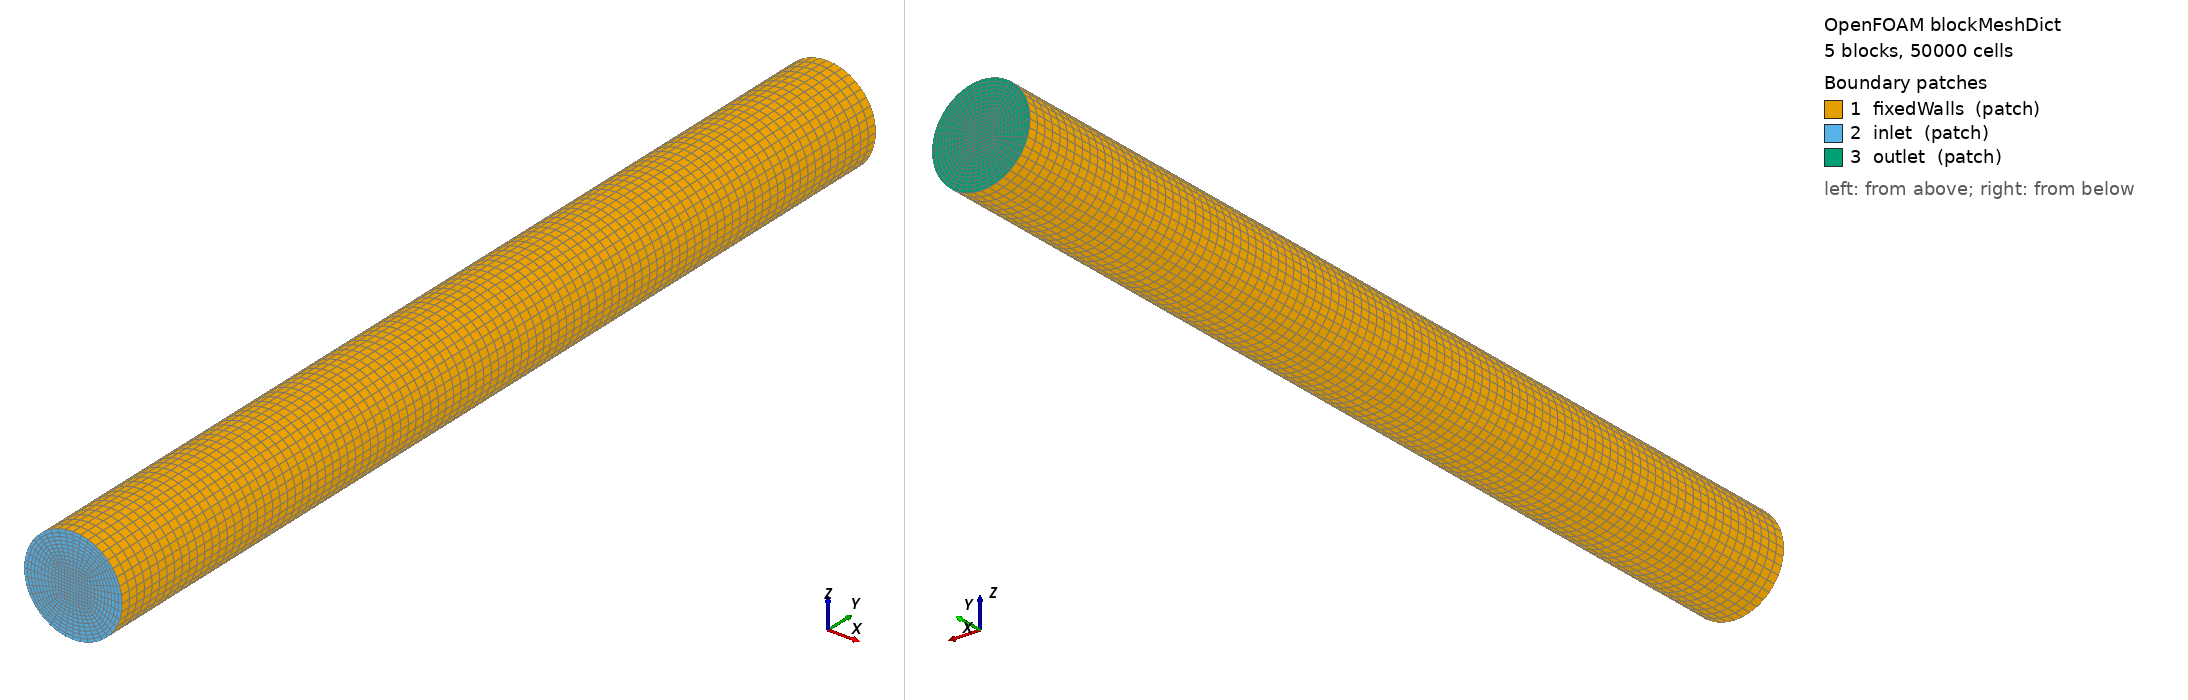

OpenFOAM case: the mesh blockMesh builds from blockMeshDict, 5 block(s), 50000 cells. Boundary patches (legend numbers): 1 fixedWalls (patch), 2 inlet (patch), 3 outlet (patch). Left view from above one corner, right view from below the opposite corner. Boundary conditions: 0 field file(s) under 0/; 0 of 3 drawn patches have an entry in a shipped field file.

=== system/blockMeshDict ===
FoamFile
{
    version     2.0;
    format      ascii;
    class       dictionary;
    location    "constant/polyMesh";
    object      blockMeshDict;
}

scale 1;

ymin  0;
ymax  20;

xcells 10; // per block (5 blocks)
ycells 10; // per block (5 blocks)
zcells 100;

vertices
(
    (-0.707107  $ymin -0.707107) // 0  (was -3.535534)
    ( 0.707107  $ymin -0.707107) // 1
    ( 0.707107  $ymin  0.707107) // 2
    (-0.707107  $ymin  0.707107) // 3
    (-0.282843  $ymin -0.282843) // 4  (was -1.414214)
    ( 0.282843  $ymin -0.282843) // 5
    ( 0.282843  $ymin  0.282843) // 6
    (-0.282843  $ymin  0.282843) // 7

    (-0.707107  $ymax -0.707107) // 8
    ( 0.707107  $ymax -0.707107) // 9
    ( 0.707107  $ymax  0.707107) // 10
    (-0.707107  $ymax  0.707107) // 11
    (-0.282843  $ymax -0.282843) // 12
    ( 0.282843  $ymax -0.282843) // 13
    ( 0.282843  $ymax  0.282843) // 14
    (-0.282843  $ymax  0.282843) // 15
);

blocks
(
    // right-handed along +y (unchanged)
    hex (8 9 13 12 0 1 5 4)     pipe ($xcells $ycells $zcells) edgeGrading (1 1 1 1 1 1 1 1 1 1 1 1)
    hex (9 10 14 13 1 2 6 5)    pipe ($xcells $ycells $zcells) edgeGrading (1 1 1 1 1 1 1 1 1 1 1 1)
    hex (10 11 15 14 2 3 7 6)   pipe ($xcells $ycells $zcells) edgeGrading (1 1 1 1 1 1 1 1 1 1 1 1)
    hex (11 8 12 15 3 0 4 7)    pipe ($xcells $ycells $zcells) edgeGrading (1 1 1 1 1 1 1 1 1 1 1 1)
    hex (12 13 14 15 4 5 6 7)   pipe ($xcells $ycells $zcells) edgeGrading (1 1 1 1 1 1 1 1 1 1 1 1)
);

edges
(
    // arcs on y = ymin plane (outer radius 1, inner 0.3)
    arc 0 1   ( 0     $ymin  -1)
    arc 1 2   ( 1     $ymin   0)
    arc 2 3   ( 0     $ymin   1)
    arc 3 0   (-1     $ymin   0)
    arc 4 5   ( 0     $ymin  -0.3)
    arc 5 6   ( 0.3   $ymin   0)
    arc 6 7   ( 0     $ymin   0.3)
    arc 7 4   (-0.3   $ymin   0)

    // arcs on y = ymax plane
    arc 8 9   ( 0     $ymax  -1)
    arc 9 10  ( 1     $ymax   0)
    arc 10 11 ( 0     $ymax   1)
    arc 11 8  (-1     $ymax   0)
    arc 12 13 ( 0     $ymax  -0.3)
    arc 13 14 ( 0.3   $ymax   0)
    arc 14 15 ( 0     $ymax   0.3)
    arc 15 12 (-0.3   $ymax   0)
);

patches
(
    patch fixedWalls
    (
        (0 1 9  8)
        (1 2 10 9)
        (2 3 11 10)
        (3 0 8  11)
    )

    patch inlet
    (
        (0 1 5 4)
        (1 2 6 5)
        (2 3 7 6)
        (3 0 4 7)
        (4 5 6 7)
    )

    patch outlet
    (
        (8  9 13 12)
        (9 10 14 13)
        (10 11 15 14)
        (11  8 12 15)
        (12 13 14 15)
    )
);
